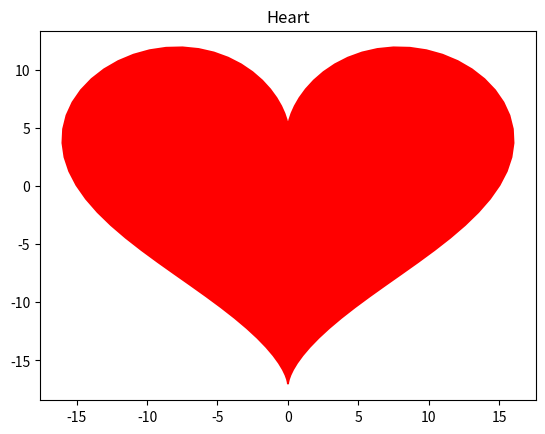

Generate this figure with matplotlib:
import numpy as np
import matplotlib.pyplot as plt
t = np.linspace(0, 2*np.pi, 100)
x = 16 * (np.sin(t)**3)
y = 13 * np.cos(t) - 5 * np.cos(2*t) - 2 * np.cos(3*t) - np.cos(4*t)
plt.plot(x, y, 'r')
plt.fill(x, y, 'r')
plt.title('Heart')
plt.show()
# plt.savefig("heart.png")